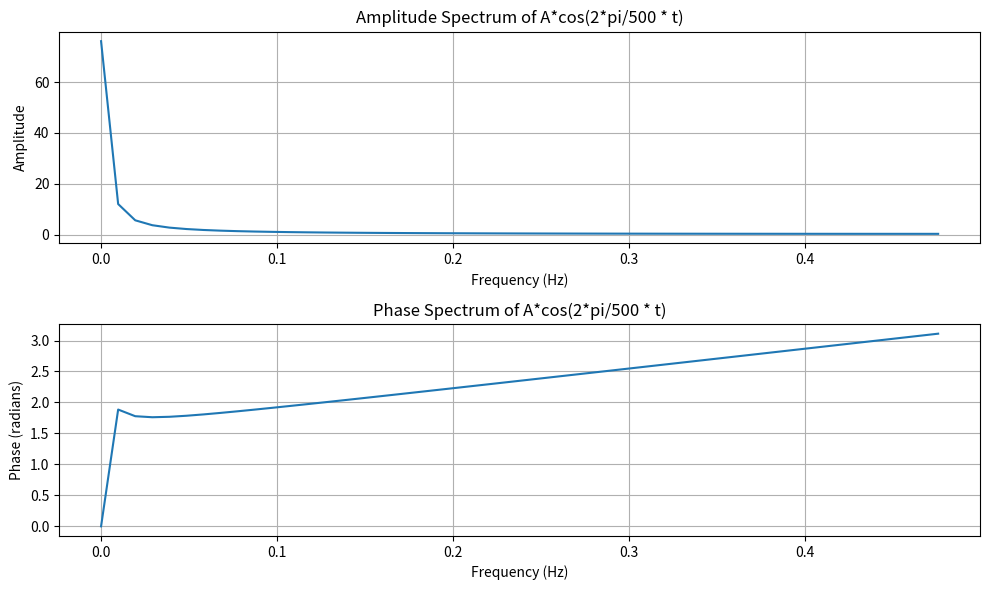

Source code (Python):
import numpy as np
import matplotlib.pyplot as plt

# Define the signal parameters
f = 1/500  # Frequency in Hz
A = 1  # Amplitude
t = np.linspace(-100, 2, 100)  # Time vector from 0 to 2 seconds

# Define the signal
signal = A * np.cos(2 * np.pi * f * t)

# Compute the Fourier Transform of the signal
fft_signal = np.fft.fft(signal)
frequencies = np.fft.fftfreq(len(t), t[1] - t[0])

# Compute the amplitude and phase spectra
amplitude_spectrum = np.abs(fft_signal)
phase_spectrum = np.angle(fft_signal)

# Plot the amplitude spectrum
plt.figure(figsize=(10, 6))
plt.subplot(2, 1, 1)
plt.plot(frequencies[:len(frequencies)//2], amplitude_spectrum[:len(frequencies)//2])
plt.title('Amplitude Spectrum of A*cos(2*pi/500 * t)')
plt.xlabel('Frequency (Hz)')
plt.ylabel('Amplitude')
plt.grid(True)

# Plot the phase spectrum
plt.subplot(2, 1, 2)
plt.plot(frequencies[:len(frequencies)//2], phase_spectrum[:len(frequencies)//2])
plt.title('Phase Spectrum of A*cos(2*pi/500 * t)')
plt.xlabel('Frequency (Hz)')
plt.ylabel('Phase (radians)')
plt.grid(True)

plt.tight_layout()
plt.show()
